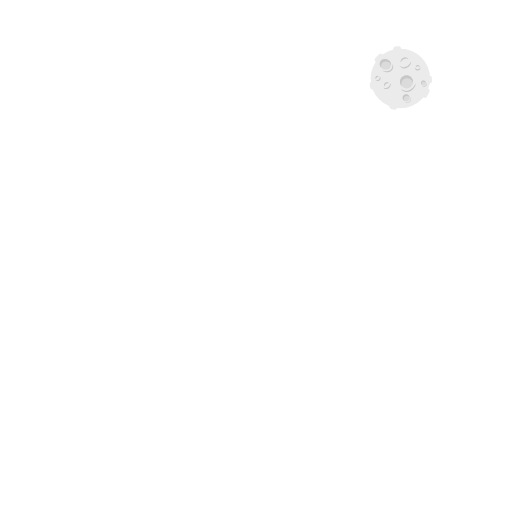
t = 0.00 s
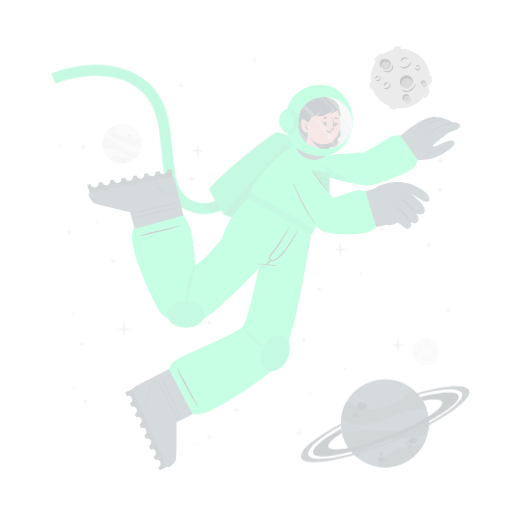
t = 0.25 s
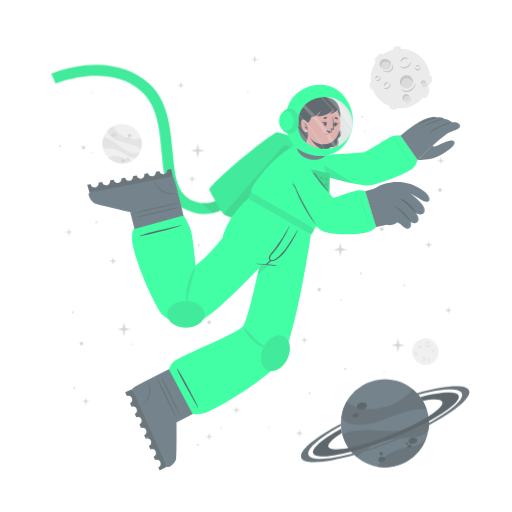
t = 0.50 s
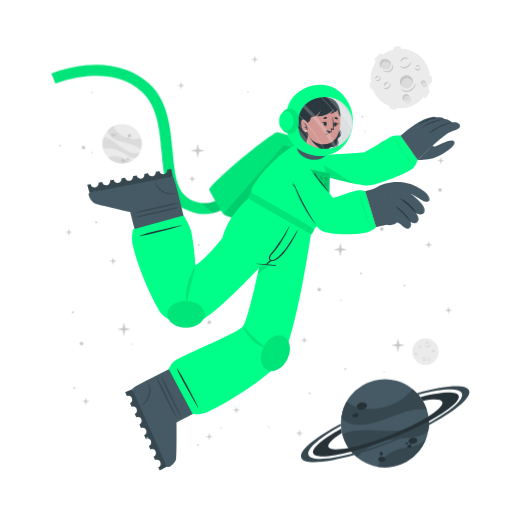
t = 0.75 s
t = 1.00 s: frame unchanged from t = 0.75 s, image omitted

The animated SVG that drew these frames (rendered in a browser with its animation timeline set to each time). Animation: 1 CSS @keyframes rule; one cycle of 1.00 s.

<svg class="animated" id="freepik_stories-astronaut" xmlns="http://www.w3.org/2000/svg" viewBox="0 0 500 500" version="1.1" xmlns:xlink="http://www.w3.org/1999/xlink" xmlns:svgjs="http://svgjs.com/svgjs"><style>svg#freepik_stories-astronaut:not(.animated) .animable {opacity: 0;}svg#freepik_stories-astronaut.animated #freepik--background-complete--inject-16 {animation: 1s 1 forwards cubic-bezier(.36,-0.01,.5,1.38) fadeIn;animation-delay: 0s;}svg#freepik_stories-astronaut.animated #freepik--Planet--inject-16 {animation: 1s 1 forwards cubic-bezier(.36,-0.01,.5,1.38) fadeIn;animation-delay: 0s;}svg#freepik_stories-astronaut.animated #freepik--Character--inject-16 {animation: 1s 1 forwards cubic-bezier(.36,-0.01,.5,1.38) fadeIn;animation-delay: 0s;}svg#freepik_stories-astronaut.animated #freepik--Stars--inject-16 {animation: 1s 1 forwards cubic-bezier(.36,-0.01,.5,1.38) fadeIn;animation-delay: 0s;}            @keyframes fadeIn {                0% {                    opacity: 0;                }                100% {                    opacity: 1;                }            }        </style><g id="freepik--background-complete--inject-16" class="animable animator-active" style="transform-origin: 261.359px 235.839px;"><g id="elbp58hk4onr8"><circle cx="119.24" cy="140.32" r="19.23" style="fill: rgb(235, 235, 235); transform-origin: 119.24px 140.32px; transform: rotate(-21.46deg);" class="animable"></circle></g><path d="M137.64,145.92a22.4,22.4,0,0,0-6-3.75c-3.81-1.68-14.18-3.51-19-5.94-6.75-3.4-7.59-7.07-7.55-9a19.38,19.38,0,0,1,5.93-4.35c.48,2,2.29,8,13.5,12,5.79,2,11.33.68,13.21.22A19.13,19.13,0,0,1,137.64,145.92Z" style="fill: rgb(219, 219, 219); transform-origin: 121.778px 134.4px;" id="eljyzbxqzqrir" class="animable"></path><path d="M129.79,156.41A19.27,19.27,0,0,1,105.68,154a15.8,15.8,0,0,1,3.45-1.36c5.17-1.26,10.86,1.21,12.94,2.38A11.36,11.36,0,0,0,129.79,156.41Z" style="fill: rgb(219, 219, 219); transform-origin: 117.735px 155.928px;" id="elcd4udh2k10u" class="animable"></path><path d="M136.5,148.8l-.24.47-.22.42c-.18.32-.36.62-.55.92s-.35.54-.53.8l-.21.29-.24.32-.24.32-.31.36-.3.36-.27.3c-.2.22-.41.43-.62.64h0c-1.2.37-2.8.21-5.15-.72-3.49-1.37-7.26-4.67-14-7.09a24,24,0,0,0-12.93-.83h0a19.17,19.17,0,0,1,.5-11.63c1.23,0,5.18.52,13.61,7.48a49.9,49.9,0,0,0,8.49,5.81c7.2,3.77,11.36,2.65,13.1,1.78h.13Z" style="fill: rgb(219, 219, 219); transform-origin: 118.269px 143.957px;" id="elvhxfwfj7mcm" class="animable"></path><path d="M118.22,156c.34-.78,1.54-1,2.68-.52s1.79,1.54,1.44,2.32-1.54,1-2.68.52S117.88,156.83,118.22,156Z" style="fill: rgb(199, 199, 199); transform-origin: 120.282px 156.9px;" id="el3bt3uoltegy" class="animable"></path><path d="M123.66,154.67c.2-.44.91-.55,1.59-.26s1.08.9.89,1.34-.9.56-1.59.26S123.47,155.11,123.66,154.67Z" style="fill: rgb(199, 199, 199); transform-origin: 124.9px 155.212px;" id="ellzpij1i1oh" class="animable"></path><path d="M108.75,131.05c.29-.67,1.33-.86,2.33-.42s1.57,1.33,1.28,2-1.34.86-2.34.42S108.45,131.72,108.75,131.05Z" style="fill: rgb(199, 199, 199); transform-origin: 110.553px 131.84px;" id="el6i9lypc21ek" class="animable"></path><path d="M112.29,130.39a.84.84,0,0,1,1.13-.28.85.85,0,0,1,.57,1,1,1,0,0,1-1.7-.74Z" style="fill: rgb(199, 199, 199); transform-origin: 113.151px 130.697px;" id="elvom34rj2cv" class="animable"></path><path d="M112.86,132.17a.53.53,0,0,1,.71-.15c.3.13.47.41.37.62s-.41.28-.71.15S112.77,132.39,112.86,132.17Z" style="fill: rgb(199, 199, 199); transform-origin: 113.402px 132.399px;" id="ellndkpef86t9" class="animable"></path><path d="M124.86,132.22a1.64,1.64,0,1,1,1,1.71A1.42,1.42,0,0,1,124.86,132.22Z" style="fill: rgb(199, 199, 199); transform-origin: 126.473px 132.415px;" id="el0b32we6vfz" class="animable"></path><path d="M124.4,134.84a.76.76,0,1,1,.42.92A.73.73,0,0,1,124.4,134.84Z" style="fill: rgb(199, 199, 199); transform-origin: 125.123px 135.064px;" id="ele0wetkcmj4t" class="animable"></path><circle cx="415.48" cy="343.36" r="12.93" style="fill: rgb(235, 235, 235); transform-origin: 415.48px 343.36px;" id="el0m6kwkoilk3k" class="animable"></circle><path d="M420.19,335.69a2.92,2.92,0,0,1-.48,1.75,3.45,3.45,0,0,1-1.41,1.24,2.56,2.56,0,0,1-1.9.17,2.7,2.7,0,0,1-1.44-1.12,3.71,3.71,0,0,0,1.55.69,2.33,2.33,0,0,0,.79,0,2.68,2.68,0,0,0,.76-.24l.36-.2c.11-.08.23-.15.33-.23a3.24,3.24,0,0,0,.6-.57A4.54,4.54,0,0,0,420.19,335.69Z" style="fill: rgb(199, 199, 199); transform-origin: 417.577px 337.324px;" id="eljb8yg8vmnw" class="animable"></path><path d="M415.54,336.43a1.84,1.84,0,0,1,.27-1.24,2.23,2.23,0,0,1,1-.88,1.76,1.76,0,0,1,1.35-.1,1.7,1.7,0,0,1,1,.83,2.8,2.8,0,0,0-1.08-.4,1.69,1.69,0,0,0-1,.18A3.06,3.06,0,0,0,415.54,336.43Z" style="fill: rgb(199, 199, 199); transform-origin: 417.341px 335.275px;" id="eltok7mbpjq7i" class="animable"></path><path d="M415.48,349.44a1.79,1.79,0,0,1,0,1.23,2.13,2.13,0,0,1-.75,1.05,1.71,1.71,0,0,1-2.35-.25,3.35,3.35,0,0,0,1.1.15,1.62,1.62,0,0,0,.91-.35,2.67,2.67,0,0,0,.69-.77A3.41,3.41,0,0,0,415.48,349.44Z" style="fill: rgb(199, 199, 199); transform-origin: 413.984px 350.758px;" id="el67m2cqmrh0w" class="animable"></path><path d="M412.8,350.91a1.14,1.14,0,0,1-.09-.87,1.49,1.49,0,0,1,.52-.76,1.2,1.2,0,0,1,.93-.23,1.1,1.1,0,0,1,.73.48,2.46,2.46,0,0,0-.75,0,1.18,1.18,0,0,0-.56.24A2.18,2.18,0,0,0,412.8,350.91Z" style="fill: rgb(199, 199, 199); transform-origin: 413.776px 349.972px;" id="el380zs7g7yy6" class="animable"></path><path d="M410.82,337.8a1.15,1.15,0,0,1,.37.83,1.3,1.3,0,0,1-.37.92,1.15,1.15,0,0,1-.95.32,1.35,1.35,0,0,1-.81-.39,3.94,3.94,0,0,0,.8-.05,1.06,1.06,0,0,0,.56-.28,1.37,1.37,0,0,0,.33-.56A2.45,2.45,0,0,0,410.82,337.8Z" style="fill: rgb(199, 199, 199); transform-origin: 410.125px 338.84px;" id="elcryneyaiadv" class="animable"></path><path d="M409.22,339.06a.74.74,0,0,1-.33-.57.91.91,0,0,1,.26-.68.82.82,0,0,1,.71-.23.81.81,0,0,1,.55.34,4.08,4.08,0,0,0-.54.1.76.76,0,0,0-.32.19,1.13,1.13,0,0,0-.22.32A2.13,2.13,0,0,0,409.22,339.06Z" style="fill: rgb(199, 199, 199); transform-origin: 409.65px 338.315px;" id="elb09vnb5lhj" class="animable"></path><path d="M419.81,351.44a1.14,1.14,0,0,1-.72.56,1.26,1.26,0,0,1-1-.14,1.14,1.14,0,0,1-.54-.83,1.36,1.36,0,0,1,.18-.89,3.66,3.66,0,0,0,.25.77,1,1,0,0,0,.4.47,1.32,1.32,0,0,0,.63.18A2.6,2.6,0,0,0,419.81,351.44Z" style="fill: rgb(199, 199, 199); transform-origin: 418.673px 351.093px;" id="elwtacpwz91hr" class="animable"></path><path d="M418.2,350.19a.75.75,0,0,1,.47-.45.87.87,0,0,1,.72.08.82.82,0,0,1,.4.63.9.9,0,0,1-.19.62,4.78,4.78,0,0,0-.24-.5.63.63,0,0,0-.25-.26.91.91,0,0,0-.37-.13A1.65,1.65,0,0,0,418.2,350.19Z" style="fill: rgb(199, 199, 199); transform-origin: 418.996px 350.383px;" id="elqk46lqowpx" class="animable"></path><path d="M424.24,342.34a1.16,1.16,0,0,1-.28.86,1.27,1.27,0,0,1-.88.44,1.13,1.13,0,0,1-.92-.39,1.29,1.29,0,0,1-.35-.83,3.82,3.82,0,0,0,.63.5,1.09,1.09,0,0,0,.6.16,1.31,1.31,0,0,0,.62-.21A2.35,2.35,0,0,0,424.24,342.34Z" style="fill: rgb(199, 199, 199); transform-origin: 423.027px 342.991px;" id="el769tekfa5k4" class="animable"></path><path d="M422.2,342.21a.75.75,0,0,1,.14-.64.93.93,0,0,1,.65-.34.8.8,0,0,1,.68.3.88.88,0,0,1,.19.62,3.83,3.83,0,0,0-.48-.28.74.74,0,0,0-.36-.08,1.13,1.13,0,0,0-.38.1A2.38,2.38,0,0,0,422.2,342.21Z" style="fill: rgb(199, 199, 199); transform-origin: 423.021px 341.719px;" id="eldu1wsy2io7" class="animable"></path><path d="M407.1,345.26a1.13,1.13,0,0,1-.27.87,1.27,1.27,0,0,1-.88.44,1.16,1.16,0,0,1-.93-.39,1.4,1.4,0,0,1-.35-.83,4.33,4.33,0,0,0,.64.5,1.07,1.07,0,0,0,.6.16,1.35,1.35,0,0,0,.62-.21A2,2,0,0,0,407.1,345.26Z" style="fill: rgb(199, 199, 199); transform-origin: 405.889px 345.916px;" id="eleq6jts3z7x9" class="animable"></path><path d="M405.07,345.14a.75.75,0,0,1,.14-.64.89.89,0,0,1,.64-.34.79.79,0,0,1,.68.3.85.85,0,0,1,.2.62,3.83,3.83,0,0,0-.48-.28.66.66,0,0,0-.36-.08,1.13,1.13,0,0,0-.38.1A2.38,2.38,0,0,0,405.07,345.14Z" style="fill: rgb(199, 199, 199); transform-origin: 405.891px 344.649px;" id="el1xz8hu4epzu" class="animable"></path></g><g id="freepik--Moon--inject-16" class="animable" style="transform-origin: 391.45px 76.1246px;"><path d="M370.11,60.15l3.44-3.43a2.52,2.52,0,0,0,0-3.56h0a2.5,2.5,0,0,0-3.56,0l-3.44,3.43a2.52,2.52,0,0,0,0,3.56h0A2.52,2.52,0,0,0,370.11,60.15Z" style="fill: rgb(235, 235, 235); transform-origin: 370.05px 56.6508px;" id="el8s1amobk5vr" class="animable"></path><path d="M417,94.19l2.18-4.34a2.5,2.5,0,0,0-1.12-3.38h0a2.51,2.51,0,0,0-3.38,1.12l-2.18,4.34a2.53,2.53,0,0,0,1.12,3.38h0A2.52,2.52,0,0,0,417,94.19Z" style="fill: rgb(235, 235, 235); transform-origin: 415.845px 90.8883px;" id="elpimrannxzs" class="animable"></path><path d="M387,50.45l2.58-.36a2.52,2.52,0,0,0,2.14-2.85h0a2.52,2.52,0,0,0-2.85-2.14l-2.58.37a2.52,2.52,0,0,0-2.14,2.85h0A2.51,2.51,0,0,0,387,50.45Z" style="fill: rgb(235, 235, 235); transform-origin: 387.935px 47.7758px;" id="el0xdv3z8g3cd" class="animable"></path><path d="M366.46,84.53l-.37-2.59a2.52,2.52,0,0,0-2.85-2.13h0a2.52,2.52,0,0,0-2.14,2.85l.37,2.58a2.53,2.53,0,0,0,2.85,2.14h0A2.52,2.52,0,0,0,366.46,84.53Z" style="fill: rgb(235, 235, 235); transform-origin: 363.78px 83.5943px;" id="elpf73di58non" class="animable"></path><g id="elqnou7v3wnu"><rect x="415.49" y="75.26" width="7.64" height="5.03" rx="2.16" style="fill: rgb(235, 235, 235); transform-origin: 419.31px 77.775px; transform: rotate(90deg);" class="animable"></rect></g><path d="M382.28,106.41l2.52.68a2.52,2.52,0,0,0,3.08-1.78h0a2.52,2.52,0,0,0-1.78-3.09l-2.52-.67a2.51,2.51,0,0,0-3.08,1.78h0A2.51,2.51,0,0,0,382.28,106.41Z" style="fill: rgb(235, 235, 235); transform-origin: 384.19px 104.319px;" id="el5bgxwv00g2" class="animable"></path><circle cx="391" cy="76.69" r="29.05" style="fill: rgb(235, 235, 235); transform-origin: 391px 76.69px;" id="elapl8e606djv" class="animable"></circle><path d="M401.57,59.46a6.51,6.51,0,0,1-1.08,3.94,7.8,7.8,0,0,1-3.15,2.79,5.76,5.76,0,0,1-4.27.36,6,6,0,0,1-3.25-2.49,8.71,8.71,0,0,0,3.49,1.53,5.07,5.07,0,0,0,1.78,0,5.38,5.38,0,0,0,1.69-.54,9.1,9.1,0,0,0,.81-.44c.26-.17.52-.33.76-.52a8.54,8.54,0,0,0,1.35-1.27A9.92,9.92,0,0,0,401.57,59.46Z" style="fill: rgb(199, 199, 199); transform-origin: 395.699px 63.1311px;" id="elrhld1ss308" class="animable"></path><path d="M391.13,61.13a4.13,4.13,0,0,1,.6-2.78,5.18,5.18,0,0,1,2.19-2,3.9,3.9,0,0,1,3-.22A3.84,3.84,0,0,1,399.12,58a6.52,6.52,0,0,0-2.41-.89,3.94,3.94,0,0,0-2.24.4A6.81,6.81,0,0,0,391.13,61.13Z" style="fill: rgb(199, 199, 199); transform-origin: 395.105px 58.5293px;" id="elyp5em34gmaq" class="animable"></path><path d="M381.29,81.08a3.94,3.94,0,0,1,.07,2.77,4.82,4.82,0,0,1-1.68,2.35,3.78,3.78,0,0,1-2.86.77,3.84,3.84,0,0,1-2.43-1.34,7,7,0,0,0,2.48.35,3.69,3.69,0,0,0,2-.79,6,6,0,0,0,1.55-1.73A7.44,7.44,0,0,0,381.29,81.08Z" style="fill: rgb(199, 199, 199); transform-origin: 377.984px 84.0434px;" id="el2q6bc3fcltd" class="animable"></path><path d="M375.27,84.38a2.57,2.57,0,0,1-.19-1.95,3.19,3.19,0,0,1,1.16-1.7,2.65,2.65,0,0,1,2.08-.52A2.44,2.44,0,0,1,380,81.28a5.58,5.58,0,0,0-1.7-.08,2.69,2.69,0,0,0-1.26.54A4.94,4.94,0,0,0,375.27,84.38Z" style="fill: rgb(199, 199, 199); transform-origin: 377.485px 82.2756px;" id="el2kgjjl7uljq" class="animable"></path><path d="M370.87,74.62a2.57,2.57,0,0,1,.83,1.86,2.85,2.85,0,0,1-.82,2,2.52,2.52,0,0,1-2.13.73,3.06,3.06,0,0,1-1.83-.87,10,10,0,0,0,1.81-.12,2.33,2.33,0,0,0,1.25-.63,2.88,2.88,0,0,0,.73-1.26A5.13,5.13,0,0,0,370.87,74.62Z" style="fill: rgb(199, 199, 199); transform-origin: 369.31px 76.9261px;" id="elr421oj8ru1" class="animable"></path><path d="M367.27,77.44a1.68,1.68,0,0,1-.72-1.29,2,2,0,0,1,.58-1.52,1.77,1.77,0,0,1,1.58-.51,1.88,1.88,0,0,1,1.25.75,10.76,10.76,0,0,0-1.23.24,1.6,1.6,0,0,0-.7.41,2.28,2.28,0,0,0-.49.73A4.57,4.57,0,0,0,367.27,77.44Z" style="fill: rgb(199, 199, 199); transform-origin: 368.253px 75.7663px;" id="elz5hfttpzynp" class="animable"></path><path d="M410.67,66a2.6,2.6,0,0,1-.62,1.94,2.84,2.84,0,0,1-2,1,2.57,2.57,0,0,1-2.07-.87,3,3,0,0,1-.78-1.87,9,9,0,0,0,1.43,1.11,2.23,2.23,0,0,0,1.34.36,3,3,0,0,0,1.39-.45A5.56,5.56,0,0,0,410.67,66Z" style="fill: rgb(199, 199, 199); transform-origin: 407.941px 67.4719px;" id="el1qvrrbhz1yh" class="animable"></path><path d="M406.11,65.73a1.66,1.66,0,0,1,.31-1.44,2,2,0,0,1,1.44-.76,1.82,1.82,0,0,1,1.53.68,1.88,1.88,0,0,1,.43,1.39,9.72,9.72,0,0,0-1.08-.63,1.49,1.49,0,0,0-.8-.17,2.38,2.38,0,0,0-.85.22A4.64,4.64,0,0,0,406.11,65.73Z" style="fill: rgb(199, 199, 199); transform-origin: 407.944px 64.6284px;" id="el4bfcrwh2ym1" class="animable"></path><g id="elysy8nj4ncb"><ellipse cx="397.01" cy="79.87" rx="6.44" ry="6.4" style="fill: rgb(219, 219, 219); transform-origin: 397.01px 79.87px; transform: rotate(-65.97deg);" class="animable"></ellipse></g><path d="M400,76.84a5.81,5.81,0,0,1,3.31,4.1,6.41,6.41,0,1,0-11.2,3.11,5.78,5.78,0,0,1,.2-4.24A5.84,5.84,0,0,1,400,76.84Z" style="fill: rgb(199, 199, 199); transform-origin: 396.987px 78.7649px;" id="elzpmj1uu708" class="animable"></path><path d="M405.88,81a8.26,8.26,0,0,1-1.41,4.8,9.87,9.87,0,0,1-3.87,3.38,7.16,7.16,0,0,1-5.18.47,7.62,7.62,0,0,1-4-3,10.25,10.25,0,0,0,4.28,2,10.54,10.54,0,0,0,1.13.11,5.87,5.87,0,0,0,1.11-.09A7.1,7.1,0,0,0,400,88c.34-.17.69-.36,1-.55s.65-.42.94-.67a10.52,10.52,0,0,0,1.67-1.6A11.59,11.59,0,0,0,405.88,81Z" style="fill: rgb(199, 199, 199); transform-origin: 398.651px 85.4656px;" id="elkl5tp2y3m2" class="animable"></path><path d="M412.91,83.39a2.4,2.4,0,1,0-1.78-2.87A2.39,2.39,0,0,0,412.91,83.39Z" style="fill: rgb(219, 219, 219); transform-origin: 413.468px 81.0561px;" id="elq2gaqb468" class="animable"></path><path d="M414.34,79.73A2.18,2.18,0,0,1,415.85,81,2.43,2.43,0,0,0,414,78.71a2.4,2.4,0,0,0-2.87,1.81,2.37,2.37,0,0,0,.84,2.41,2.12,2.12,0,0,1-.23-1.57A2.17,2.17,0,0,1,414.34,79.73Z" style="fill: rgb(199, 199, 199); transform-origin: 413.458px 80.7904px;" id="elam7okfcgudl" class="animable"></path><path d="M416.78,80.82a2.9,2.9,0,0,1-.12,1.88,3.54,3.54,0,0,1-1.18,1.55,2.64,2.64,0,0,1-1.91.54,2.74,2.74,0,0,1-1.69-.86,4.09,4.09,0,0,0,1.71.37,2.65,2.65,0,0,0,1.51-.55A4.36,4.36,0,0,0,416.78,80.82Z" style="fill: rgb(199, 199, 199); transform-origin: 414.381px 82.813px;" id="elt0gtkos5d1g" class="animable"></path><path d="M396.44,98.94a3.41,3.41,0,1,0-3.21-3.59A3.41,3.41,0,0,0,396.44,98.94Z" style="fill: rgb(219, 219, 219); transform-origin: 396.635px 95.5356px;" id="elpzqp1qqlu1j" class="animable"></path><path d="M397.54,93.46a3.07,3.07,0,0,1,2.41,1.4A3.4,3.4,0,1,0,395,98.53a3.1,3.1,0,0,1,2.54-5.07Z" style="fill: rgb(199, 199, 199); transform-origin: 396.584px 95.335px;" id="elyp0bt8nrlf" class="animable"></path><path d="M401.22,94.38a4.48,4.48,0,0,1,.19,2.64,5.13,5.13,0,0,1-1.27,2.4,3.72,3.72,0,0,1-2.46,1.21,4.06,4.06,0,0,1-2.56-.69,5.23,5.23,0,0,0,2.5.2A3.76,3.76,0,0,0,399.68,99a5.84,5.84,0,0,0,1.26-2.1A6.18,6.18,0,0,0,401.22,94.38Z" style="fill: rgb(199, 199, 199); transform-origin: 398.323px 97.5099px;" id="el0qns6kjcwe8" class="animable"></path><path d="M381.24,66c-1.53,2.35-4.93,2.85-7.58,1.11s-3.57-5.05-2-7.4,4.93-2.84,7.59-1.11S382.78,63.69,381.24,66Z" style="fill: rgb(219, 219, 219); transform-origin: 376.446px 62.8572px;" id="elfrtx9ooncxd" class="animable"></path><path d="M372.8,62a4.43,4.43,0,0,0-.25,4.28,5.25,5.25,0,0,1-.92-6.49c1.53-2.35,4.93-2.85,7.59-1.11A5.83,5.83,0,0,1,382,63.9a5.53,5.53,0,0,0-2.29-3C377.28,59.37,374.19,59.82,372.8,62Z" style="fill: rgb(199, 199, 199); transform-origin: 376.453px 61.9611px;" id="el77xdsq7f9z3" class="animable"></path><path d="M383.12,62.16a5.49,5.49,0,0,1,.75,4.14,5.12,5.12,0,0,1-.95,2,6.39,6.39,0,0,1-1.66,1.53,6.23,6.23,0,0,1-2.15.73,7.29,7.29,0,0,1-2.19-.06,9.09,9.09,0,0,1-3.84-1.67,17.88,17.88,0,0,0,3.95.68,6.51,6.51,0,0,0,3.58-.77A5.47,5.47,0,0,0,382,67.59a5,5,0,0,0,.94-1.57A7.25,7.25,0,0,0,383.12,62.16Z" style="fill: rgb(199, 199, 199); transform-origin: 378.538px 66.3877px;" id="eldja6wie49nd" class="animable"></path></g><g id="freepik--Planet--inject-16" class="animable" style="transform-origin: 376.139px 413.34px;"><g id="elajx2ctzof3"><circle cx="375.87" cy="413.34" r="43.02" style="fill: rgb(69, 90, 100); transform-origin: 375.87px 413.34px; transform: rotate(-74.9951deg);" class="animable"></circle></g><path d="M416.74,399.89a50.6,50.6,0,0,0-15.8.88c-9.14,1.83-30.47,11.81-42.37,13.55-16.73,2.46-23-3.17-25.36-6.69a43,43,0,0,1,5.28-15.58c3.38,2.95,14.49,11.72,40.09,4.53,13.2-3.72,21.59-13.34,24.44-16.6A42.76,42.76,0,0,1,416.74,399.89Z" style="fill: rgb(55, 71, 79); transform-origin: 374.975px 397.452px;" id="el92zn1z34q44" class="animable"></path><path d="M415.87,429.18a43.05,43.05,0,0,1-47.24,26.58,34.45,34.45,0,0,1,4.55-6.94c7.84-9,21.44-11.76,26.75-12.3A25.27,25.27,0,0,0,415.87,429.18Z" style="fill: rgb(55, 71, 79); transform-origin: 392.25px 442.775px;" id="elpyeb6b50y0o" class="animable"></path><path d="M418.36,406.64c.07.39.12.77.17,1.16s.09.71.13,1.06c.08.8.15,1.6.18,2.39s.06,1.44.06,2.14c0,.27,0,.53,0,.8s0,.6,0,.89,0,.6,0,.9-.05.7-.08,1.06-.06.7-.1,1-.08.6-.11.9c-.09.66-.19,1.3-.31,1.95h0c-1.72,2.21-4.86,4-10.34,5.31-8.16,2-19.29.8-34.76,5.06a53.84,53.84,0,0,0-24.73,15.11h0a42.85,42.85,0,0,1-14.05-21.9c2.19-1.67,10.15-5.73,34.51-3.84a112.29,112.29,0,0,0,23-.3c18-2.36,24.21-9.77,26.27-13.61h0A1.82,1.82,0,0,1,418.36,406.64Z" style="fill: rgb(55, 71, 79); transform-origin: 376.66px 426.505px;" id="eleqqk3vemah6" class="animable"></path><path d="M358.4,395.52c.37,1.88-1.55,3.83-4.28,4.35s-5.23-.56-5.6-2.44,1.56-3.82,4.28-4.35S358,393.65,358.4,395.52Z" style="fill: rgb(38, 50, 56); transform-origin: 353.46px 396.474px;" id="elubh5g4wiq9o" class="animable"></path><path d="M350.11,404.94c.2,1.06-1,2.17-2.6,2.49s-3.13-.28-3.33-1.34.95-2.17,2.59-2.49S349.9,403.89,350.11,404.94Z" style="fill: rgb(38, 50, 56); transform-origin: 347.145px 405.515px;" id="elrfiysjzcxxg" class="animable"></path><path d="M407.54,429.57c.31,1.6-1.38,3.27-3.76,3.74s-4.58-.47-4.89-2.07,1.37-3.28,3.76-3.74S407.23,428,407.54,429.57Z" style="fill: rgb(38, 50, 56); transform-origin: 403.215px 430.408px;" id="elos43cu57qy" class="animable"></path><path d="M401.85,435.28c.17.85-.61,1.72-1.74,1.94a1.87,1.87,0,0,1-2.33-1.15c-.17-.85.61-1.72,1.74-1.94A1.87,1.87,0,0,1,401.85,435.28Z" style="fill: rgb(38, 50, 56); transform-origin: 399.815px 435.675px;" id="eljgok79mt95i" class="animable"></path><path d="M398.54,432.72c.1.51-.4,1-1.12,1.18s-1.38-.17-1.48-.68.4-1,1.12-1.18S398.44,432.21,398.54,432.72Z" style="fill: rgb(38, 50, 56); transform-origin: 397.24px 432.97px;" id="elokplx9882s" class="animable"></path><path d="M376.35,447.84c.28,1.44-1,2.9-3,3.27s-3.68-.5-4-1.93,1-2.89,2.95-3.26S376.08,446.41,376.35,447.84Z" style="fill: rgb(38, 50, 56); transform-origin: 372.845px 448.515px;" id="elns0nz6kd9u" class="animable"></path><path d="M373.89,442.43a1.71,1.71,0,1,1-1.95-1.16A1.6,1.6,0,0,1,373.89,442.43Z" style="fill: rgb(38, 50, 56); transform-origin: 372.261px 442.94px;" id="elxt7wu6ax1o" class="animable"></path><path d="M418.84,411.25a346.49,346.49,0,0,1-36.64,16.83,342.87,342.87,0,0,1-39.21,13c-20.61,5.36-35.3,6.29-37.19,1.5s9.19-14.09,27.36-24.08c.12,1,.28,2,.47,3l.24,1.14c-9.22,5.86-14.34,10.93-13.19,13.85s8.58,3.14,19.59,1c10.78-2.08,25-6.36,40.23-12.37s28.57-12.64,37.86-18.51c9.46-5.95,14.73-11.13,13.56-14.09s-8.33-3.11-19-1.11a39.26,39.26,0,0,0-2.42-3.66c20.51-5.31,35.53-6.12,37.42-1.34S438.08,400.88,418.84,411.25Z" style="fill: rgb(38, 50, 56); transform-origin: 376.855px 414.472px;" id="el8z61nwjqp2c" class="animable"></path><path d="M418.86,415.07a383.2,383.2,0,0,1-35.81,16.44h0A380.06,380.06,0,0,1,346,444.31c-28.14,8-49.06,9.59-51.78,2.82s13.19-19.8,38.63-33.31c0,.66,0,1.33.08,2-21.11,11.64-34,22.68-31.68,28.49s19.63,4.87,43.31-1.47A359.42,359.42,0,0,0,418.89,413c21.4-11.74,34.49-22.91,32.14-28.76s-19.17-4.89-42.38,1.23c-.43-.51-.88-1-1.34-1.5,27.63-7.77,48.08-9.23,50.76-2.54S444.64,401.45,418.86,415.07Z" style="fill: rgb(55, 71, 79); transform-origin: 376.139px 414.278px;" id="elsbot43kwhsa" class="animable"></path></g><g id="freepik--Character--inject-16" class="animable" style="transform-origin: 249.682px 261.365px;"><path d="M194.2,208.66a44.5,44.5,0,0,1-12.75-4c-19.36-9.4-21.44-32.18-23.64-56.3-2-22.22-4.13-45.19-19.67-59.06-32.35-28.84-83.35-7.81-83.86-7.59l-4.19-9.88a124.34,124.34,0,0,1,33.06-8c25-2.52,46.52,3.5,62.12,17.42,18.71,16.68,21.11,42.93,23.22,66.09,2,21.93,3.73,40.87,17.64,47.62,29.16,14.15,48.44-21.19,49.24-22.7l9.48,5a77.22,77.22,0,0,1-16.57,20.32C217.57,206.71,206,210.43,194.2,208.66Z" style="fill: rgb(0, 255, 136); transform-origin: 147.47px 136.179px;" id="el399usr0ntkk" class="animable"></path><g id="el1s777h9jek9"><path d="M194.2,208.66a44.5,44.5,0,0,1-12.75-4c-19.36-9.4-21.44-32.18-23.64-56.3-2-22.22-4.13-45.19-19.67-59.06-32.35-28.84-83.35-7.81-83.86-7.59l-4.19-9.88a124.34,124.34,0,0,1,33.06-8c25-2.52,46.52,3.5,62.12,17.42,18.71,16.68,21.11,42.93,23.22,66.09,2,21.93,3.73,40.87,17.64,47.62,29.16,14.15,48.44-21.19,49.24-22.7l9.48,5a77.22,77.22,0,0,1-16.57,20.32C217.57,206.71,206,210.43,194.2,208.66Z" style="opacity: 0.1; transform-origin: 147.47px 136.179px;" class="animable"></path></g><g id="elz9kyk69xtr"><path d="M244.85,177.29a77.09,77.09,0,0,1-16.57,20.31c-6.44,5.48-13.2,9-20.13,10.56L196.08,198c23.52,3.15,38.58-24.45,39.3-25.77Z" style="opacity: 0.1; transform-origin: 220.465px 190.195px;" class="animable"></path></g><path d="M278.67,229.5c-.95.56-57.57-18.31-60-20.06a1.59,1.59,0,0,1-.31-.29c-2.77-2.73-13.24-22-14-23.51-1.84-3.85,55.21-51.93,65.82-56.39,2.66-1.12,37.51,11.34,42.73,16.4,2.24,2.17,6.45,10.95,6.22,12.15h0C318.76,159.52,279.63,228.94,278.67,229.5Z" style="fill: rgb(0, 255, 136); transform-origin: 261.728px 179.346px;" id="el7hvug7stge5" class="animable"></path><g id="elygfdtad82oc"><path d="M278.67,229.5c-.95.56-57.57-18.31-60-20.06a1.59,1.59,0,0,1-.31-.29c-2.77-2.73-13.24-22-14-23.51-1.84-3.85,55.21-51.93,65.82-56.39,2.66-1.12,37.51,11.34,42.73,16.4,2.24,2.17,6.45,10.95,6.22,12.15h0C318.76,159.52,279.63,228.94,278.67,229.5Z" style="opacity: 0.1; transform-origin: 261.728px 179.346px;" class="animable"></path></g><g id="el7ei9cov3ck3"><path d="M278.67,229.5c-.95.56-57.57-18.31-60-20.06a1.59,1.59,0,0,1-.31-.29c10.24-11.85,58.36-67.42,59.22-67.56s33.84,12.65,41.56,16.22C318.76,159.52,279.63,228.94,278.67,229.5Z" style="opacity: 0.1; transform-origin: 268.75px 185.551px;" class="animable"></path></g><path d="M196.48,344.63l-45.12,22.73c-8.64,4.29-16.14,8.22-19.83,10.61a.09.09,0,0,0-.06,0c-1.4.9-2.24,1.57-2.36,2l0,.08c-.46,3.44,31.87,73.53,33.82,75.59s8-3.33,8.91-7.05.53-36.1.53-36.1l44.85-23.13Z" style="fill: rgb(69, 90, 100); transform-origin: 173.163px 400.363px;" id="elxlfkaqvh25g" class="animable"></path><path d="M122.25,383l1.61,3.65a3.8,3.8,0,0,1,1.31-.23,3.9,3.9,0,0,1,1.83,7.34l1.45,3.32a3.82,3.82,0,0,1,1.36-.25,3.89,3.89,0,0,1,1.78,7.35l1.46,3.33a3.55,3.55,0,0,1,1.39-.27,3.89,3.89,0,0,1,3.89,3.89,3.85,3.85,0,0,1-2.15,3.48l1.46,3.31a4.06,4.06,0,0,1,1.45-.27,3.89,3.89,0,0,1,1.69,7.4l1.46,3.31a3.84,3.84,0,0,1,1.48-.3,3.89,3.89,0,0,1,1.65,7.42l1.46,3.31a3.58,3.58,0,0,1,1.52-.32,3.9,3.9,0,0,1,1.62,7.44l1.46,3.32a3.64,3.64,0,0,1,1.57-.35,3.9,3.9,0,0,1,1.57,7.46l1.37,3.12,7-3.79L129.11,380Z" style="fill: rgb(55, 71, 79); transform-origin: 142.595px 419.73px;" id="elxt1otp6jg4" class="animable"></path><path d="M144.47,373.18a16.37,16.37,0,0,1,1.62,13.09c-1.18,3.56-3.52,7.36-7.28,9.3-.11.06-.22-.14-.12-.21,6.4-4.92,9-14.69,5.56-22.06A.13.13,0,0,1,144.47,373.18Z" style="fill: rgb(55, 71, 79); transform-origin: 142.716px 384.361px;" id="elpv4cs0pm98" class="animable"></path><path d="M153.72,369.74c2.88,4.77,5.37,9.78,7.8,14.79s4.78,9.94,7.13,14.93c1.34,2.86,2.68,5.73,3.86,8.66a.16.16,0,0,1-.29.14c-2.81-4.81-5.27-9.84-7.79-14.8s-5-9.85-7.34-14.83c-1.37-2.86-2.65-5.74-3.8-8.69A.24.24,0,0,1,153.72,369.74Z" style="fill: rgb(55, 71, 79); transform-origin: 162.903px 388.992px;" id="eltfz0icxitjj" class="animable"></path><path d="M157.88,368.33c2.89,4.77,5.37,9.78,7.8,14.8s4.78,9.94,7.13,14.93c1.34,2.86,2.68,5.73,3.86,8.65a.16.16,0,0,1-.29.14c-2.81-4.81-5.27-9.84-7.79-14.8s-5-9.85-7.34-14.83c-1.36-2.86-2.65-5.74-3.8-8.69A.24.24,0,0,1,157.88,368.33Z" style="fill: rgb(55, 71, 79); transform-origin: 167.063px 387.582px;" id="elssir1m9b3kl" class="animable"></path><path d="M164.81,360.58l23.33,43.76s7,1.51,15.68-2.51c19.21-8.87,51.37-29.51,67.45-45.36C287.89,340.08,304.2,225.2,304.2,225.2L265,202.58s-20.36,108.33-27.84,116.15c-6.75,7.06-45.89,22.51-64.34,32.17A16.53,16.53,0,0,0,164.81,360.58Z" style="fill: rgb(0, 255, 136); transform-origin: 234.505px 303.599px;" id="els27r1448noq" class="animable"></path><path d="M173.21,360.06c3.07,4.66,5.75,9.56,8.38,14.48s5.16,9.74,7.7,14.64c1.46,2.8,2.91,5.62,4.21,8.49a.17.17,0,0,1-.29.16c-3-4.7-5.65-9.63-8.37-14.49s-5.35-9.65-7.92-14.53c-1.47-2.8-2.87-5.63-4.13-8.53A.24.24,0,0,1,173.21,360.06Z" style="fill: rgb(38, 50, 56); transform-origin: 183.142px 378.925px;" id="elh4wf8bbmveh" class="animable"></path><g id="elo328tqoliu"><path d="M251.64,268.16l52.56-43L265,202.58S258.6,236.8,251.64,268.16Z" style="opacity: 0.1; transform-origin: 277.92px 235.37px;" class="animable"></path></g><g id="eluurkg1kt4mh"><path d="M260.8,339.2a9.27,9.27,0,0,1-4.14-.38,19.56,19.56,0,0,1-3.85-1.64,31.21,31.21,0,0,1-6.57-5c-1-1-1.88-2-2.77-3s-1.7-2.13-2.45-3.26-1.46-2.29-2.11-3.47-1.23-2.43-1.72-3.71a39.39,39.39,0,0,1,3,2.76c.94.95,1.92,1.86,2.81,2.82s1.86,1.86,2.75,2.82l1.39,1.38c.46.46.89.95,1.37,1.38,1.85,1.82,3.74,3.56,5.72,5.19A23.49,23.49,0,0,0,260.8,339.2Z" style="opacity: 0.1; transform-origin: 248.995px 329.012px;" class="animable"></path></g><g id="el6id592jvjl9"><ellipse cx="268.93" cy="344.82" rx="18.38" ry="13.04" style="fill: rgb(0, 255, 136); transform-origin: 268.93px 344.82px; transform: rotate(-64.61deg);" class="animable"></ellipse></g><g id="elhzwgyqw66nq"><ellipse cx="268.93" cy="344.82" rx="18.38" ry="13.04" style="opacity: 0.1; transform-origin: 268.93px 344.82px; transform: rotate(-64.61deg);" class="animable"></ellipse></g><path d="M187.77,245.91l-11.92-49.09c-2.23-9.39-4.35-17.59-5.84-21.72,0,0,0,0,0-.07a6.82,6.82,0,0,0-1.38-2.74s0,0-.07,0c-3.24-1.23-78.83,14.38-81.28,15.82s1.43,8.53,4.85,10.27,35,8.69,35,8.69L139.51,256Z" style="fill: rgb(69, 90, 100); transform-origin: 137.14px 214.111px;" id="el9cowkerrtuq" class="animable"></path><path d="M167.23,164.93l-3.92.74a3.75,3.75,0,0,1-.06,1.33,3.9,3.9,0,0,1-7.57.11l-3.56.67a3.79,3.79,0,0,1-.07,1.38,3.89,3.89,0,0,1-7.56.07l-3.57.66a3.79,3.79,0,0,1,0,1.42,3.9,3.9,0,0,1-4.68,2.91,3.83,3.83,0,0,1-2.89-2.88l-3.56.67a4.08,4.08,0,0,1-.07,1.47,3.89,3.89,0,0,1-7.58,0l-3.56.67a3.89,3.89,0,0,1-4.72,4.42,3.91,3.91,0,0,1-2.93-3l-3.55.68a3.69,3.69,0,0,1,0,1.55,3.9,3.9,0,0,1-7.62-.11l-3.56.67a3.65,3.65,0,0,1,0,1.61,3.89,3.89,0,0,1-7.62-.16l-3.35.63,2.11,7.63,81.36-15.77Z" style="fill: rgb(55, 71, 79); transform-origin: 126.965px 176.5px;" id="els3bgva6ipy8" class="animable"></path><path d="M171.74,188.79a16.37,16.37,0,0,1-13.12-1.39c-3.2-2-6.37-5.09-7.41-9.2,0-.11.19-.18.24-.06,3.34,7.34,12.27,12.06,20.22,10.41A.13.13,0,0,1,171.74,188.79Z" style="fill: rgb(55, 71, 79); transform-origin: 161.505px 183.822px;" id="elo0uasttcmgs" class="animable"></path><path d="M173,198.58c-5.3,1.73-10.74,3-16.18,4.24s-10.76,2.41-16.16,3.56c-3.08.66-6.18,1.32-9.3,1.81a.16.16,0,0,1-.07-.32c5.32-1.65,10.77-2.9,16.18-4.24s10.72-2.61,16.11-3.79c3.09-.68,6.18-1.28,9.32-1.72A.24.24,0,0,1,173,198.58Z" style="fill: rgb(55, 71, 79); transform-origin: 152.153px 203.157px;" id="elzuz6rt6fhi" class="animable"></path><path d="M173.43,203c-5.31,1.73-10.75,3-16.18,4.24s-10.77,2.41-16.16,3.56c-3.09.66-6.19,1.32-9.31,1.81a.16.16,0,0,1-.06-.32c5.32-1.65,10.77-2.9,16.17-4.23s10.73-2.61,16.11-3.8c3.1-.67,6.19-1.27,9.33-1.72A.24.24,0,0,1,173.43,203Z" style="fill: rgb(55, 71, 79); transform-origin: 152.581px 207.576px;" id="elmj2gcq3nke" class="animable"></path><path d="M304.26,225.23s-10.86,11.9-20.08,21.25c-6.73,6.84-12.95,12.66-14.6,12.69-1.87,0-10.38-.9-13.2-1.27,0,0-41.94,46.14-63.47,57.3-7.37,3.82-30.52-.1-37.22-11.42-10.87-18.37-21.9-46.13-25.93-63.59-1.8-7.79.05-16.21.05-16.21l49.59-13.7s5.36,8.93,7,14.54c2.42,8.47,4.59,34.41,4.59,34.41,13.41-9.58,26.47-27.28,26.47-27.28s3.86-20.56,28-40.75Z" style="fill: rgb(0, 255, 136); transform-origin: 216.616px 253.91px;" id="elbwui2f4k95" class="animable"></path><path d="M269.53,258.92a109.54,109.54,0,0,0-19-1.46.2.2,0,0,0,0,.39c6.29.67,12.63,1.5,18.94,1.83A.38.38,0,0,0,269.53,258.92Z" style="fill: rgb(38, 50, 56); transform-origin: 260.127px 258.568px;" id="el72vwqa2ja7p" class="animable"></path><path d="M290.7,225.07c.08-.19-.21-.4-.31-.21A193.26,193.26,0,0,1,280,241.31c-1.7,2.48-11.92,15.71-15.85,12.12-.66-.61-.62-1.57-.1-2.78.63-1.45,2.09-2.84,3.09-4.08,2.2-2.74,4.31-5.54,6.28-8.44A94.74,94.74,0,0,0,282.85,221a.17.17,0,0,0-.3-.15,178.74,178.74,0,0,1-14.62,22.77c-2.68,3.43-7.75,8-4.15,10.8s11.57-5.17,13.52-7.48A99.25,99.25,0,0,0,290.7,225.07Z" style="fill: rgb(38, 50, 56); transform-origin: 276.623px 237.894px;" id="elmngjc3w3qq" class="animable"></path><path d="M264.07,253.88a28.1,28.1,0,0,0-2.7,2.42,7.85,7.85,0,0,0-1.8,2.22c-.07.17.13.3.28.24a9.87,9.87,0,0,0,2.39-1.8c.87-.73,1.75-1.44,2.59-2.2A.58.58,0,0,0,264.07,253.88Z" style="fill: rgb(38, 50, 56); transform-origin: 262.293px 256.258px;" id="elhhl69up0c3d" class="animable"></path><path d="M136.76,230.07c5.18-1.79,10.51-3.14,15.84-4.44s10.54-2.54,15.83-3.76c3-.7,6.06-1.4,9.12-1.93a.17.17,0,0,1,.08.32c-5.21,1.72-10.55,3-15.84,4.44s-10.5,2.74-15.79,4c-3,.72-6.06,1.36-9.14,1.84A.24.24,0,0,1,136.76,230.07Z" style="fill: rgb(38, 50, 56); transform-origin: 157.145px 225.243px;" id="elcsqwsja9xcn" class="animable"></path><g id="elnn40lt7w1ic"><path d="M183.14,297.2a10.49,10.49,0,0,1-1.5-4.83c-.1-.84-.1-1.68-.15-2.53s0-1.68.08-2.52a52.55,52.55,0,0,1,1.68-9.85,71.11,71.11,0,0,1,3.2-9.39,59.85,59.85,0,0,1,4.5-8.85c-.51,3.3-1.32,6.48-2.11,9.64s-1.64,6.29-2.48,9.41-1.64,6.24-2.31,9.38c-.31,1.56-.64,3.14-.83,4.72A14.43,14.43,0,0,0,183.14,297.2Z" style="opacity: 0.1; transform-origin: 186.21px 278.215px;" class="animable"></path></g><ellipse cx="181.55" cy="306.94" rx="18.38" ry="13.04" style="fill: rgb(0, 255, 136); transform-origin: 181.55px 306.94px;" id="elx4saciyizvm" class="animable"></ellipse><g id="elljkcmx51qo"><ellipse cx="181.55" cy="306.94" rx="18.38" ry="13.04" style="opacity: 0.1; transform-origin: 181.55px 306.94px;" class="animable"></ellipse></g><path d="M302.93,165.7c29.4,11.7,52.93,16.43,62.23,13.72,8.14-2.38,31.36-12.37,42.66-23.2,3.41-3.26-12-25.52-16.72-23.75s-28.38,15.07-34.56,17.26c-3.51,1.24-41.77,2.67-50.47,2.82C291.55,152.81,289.88,160.51,302.93,165.7Z" style="fill: rgb(247, 169, 160); transform-origin: 351.195px 156.267px;" id="elj46qqg1ocxk" class="animable"></path><path d="M423.09,141.39c-1.07,1.64-.22,2.22,3.08,1.09s15.37-8.36,17.54-3.93-15,14.39-20.65,15.84-15.24,1.83-15.24,1.83C410.78,153.61,417.35,146.59,423.09,141.39Z" style="fill: rgb(69, 90, 100); transform-origin: 425.859px 146.674px;" id="elqp8r7cbeopn" class="animable"></path><path d="M391.1,132.47c8.6-7,18.87-16.35,31.27-18.29a6.21,6.21,0,0,1,4,.62c5.54-1,7.66,1.36,7.66,1.36,5.44.68,7.28,3.36,7.28,3.36s6.51-1.06,7.81,2.77c1.47,4.3-8,4.95-12.95,8.48-11.39,8.09-25.31,22.79-28.37,25.45Z" style="fill: rgb(69, 90, 100); transform-origin: 420.187px 135.151px;" id="elzbnb5jr9f5" class="animable"></path><path d="M418.3,130.86a90.32,90.32,0,0,1,10.37-6.52,89.67,89.67,0,0,1,12.58-4.68.11.11,0,0,0-.05-.21,47.55,47.55,0,0,0-23,11.26C418,130.84,418.12,131,418.3,130.86Z" style="fill: rgb(38, 50, 56); transform-origin: 429.705px 125.182px;" id="elarqudxek03" class="animable"></path><path d="M412.41,124.7c3.43-2.07,9.49-5.67,21.67-8.41,0,0,0-.07,0-.07a42.55,42.55,0,0,0-21.76,8.32C412.11,124.68,412.18,124.84,412.41,124.7Z" style="fill: rgb(38, 50, 56); transform-origin: 423.137px 120.487px;" id="eld6blpoecp9m" class="animable"></path><path d="M409.31,121.33c6-3.3,10.15-4.62,17.06-6.49,0,0,0-.08,0-.08-8.08,1.3-10.86,2.69-17.19,6.38C409,121.26,409.08,121.46,409.31,121.33Z" style="fill: rgb(38, 50, 56); transform-origin: 417.726px 118.066px;" id="elkzk3ivceg3" class="animable"></path><path d="M391.1,132.47l16.72,23.75a17.14,17.14,0,0,1-4.76,8.35c-3.92,3.79-34.48,16.45-43.94,16.59S312.7,172,299.46,165.3s-6.15-12.5,3.55-13.16,50.29-3,52.62-3.57,21.58-12.72,25.66-14.84S391.1,132.47,391.1,132.47Z" style="fill: rgb(0, 255, 136); transform-origin: 350.007px 156.73px;" id="elbv307ajr2ee" class="animable"></path><g id="elonef83bavpj"><path d="M299.46,165.3c9.59,4.85,31.61,11.06,46.62,14.08l-44.17-27.15C292.8,153.25,286.73,158.86,299.46,165.3Z" style="opacity: 0.1; transform-origin: 319.138px 165.805px;" class="animable"></path></g><g id="ele6rkixjn517"><path d="M384.8,135.23c2.52,3.23,4.87,6.59,7.2,10s4.59,6.68,6.87,10c1.3,1.91,2.61,3.84,3.84,5.8.09.13,0,.2-.12.08-2.49-3.24-4.83-6.62-7.2-10s-4.67-6.63-7-10c-1.31-1.92-2.59-3.85-3.81-5.83C384.5,135.16,384.67,135.06,384.8,135.23Z" style="opacity: 0.1; transform-origin: 393.653px 148.156px;" class="animable"></path></g><path d="M304.2,225.2l-58.8-34a13.5,13.5,0,0,1,1.95-10c7.47-12.21,25.36-32.31,41.34-39.71,11.52-5.32,20.58-.81,24,7.68.87,2.15,9.33,30.09,8.28,40.05-1.11,10.54-6.23,23.6-10.83,30.76A16.13,16.13,0,0,1,304.2,225.2Z" style="fill: rgb(0, 255, 136); transform-origin: 283.103px 182.199px;" id="elh8b4ntu7u7q" class="animable"></path><path d="M303.73,228.78c.87.13,3.47-4.67,3.23-5.37s-61.33-35.68-61.78-35.76-3.42,5.82-2.88,6.25S302.57,228.6,303.73,228.78Z" style="fill: rgb(0, 255, 136); transform-origin: 274.605px 208.216px;" id="elcb55eunyrul" class="animable"></path><g id="elq3nafadwza"><path d="M303.73,228.78c.87.13,3.47-4.67,3.23-5.37s-61.33-35.68-61.78-35.76-3.42,5.82-2.88,6.25S302.57,228.6,303.73,228.78Z" style="opacity: 0.1; transform-origin: 274.605px 208.216px;" class="animable"></path></g><polygon points="291.84 189.35 321.45 195.58 322.11 169.34 292.5 163.11 291.84 189.35" style="fill: rgb(0, 255, 136); transform-origin: 306.975px 179.345px;" id="el95r5qxsb08" class="animable"></polygon><g id="elihyzrldwsc8"><polygon points="291.84 189.35 321.45 195.58 322.11 169.34 292.5 163.11 291.84 189.35" style="opacity: 0.2; transform-origin: 306.975px 179.345px;" class="animable"></polygon></g><g id="el8ll4qcbbh45"><polygon points="291.84 189.35 295.59 190.14 296.25 163.9 292.5 163.11 291.84 189.35" style="opacity: 0.1; transform-origin: 294.045px 176.625px;" class="animable"></polygon></g><g id="eliiddp9x7onj"><path d="M316.88,174.4a2,2,0,0,0,1.47,2,1.31,1.31,0,0,0,1.56-1.37,2,2,0,0,0-1.48-2A1.3,1.3,0,0,0,316.88,174.4Z" style="opacity: 0.1; transform-origin: 318.395px 174.715px;" class="animable"></path></g><g id="elttjsx6rlcbe"><path d="M316.74,180a2,2,0,0,0,1.47,2,1.3,1.3,0,0,0,1.56-1.37,2,2,0,0,0-1.47-2A1.3,1.3,0,0,0,316.74,180Z" style="opacity: 0.1; transform-origin: 318.255px 180.315px;" class="animable"></path></g><g id="el8bflq0h4pom"><path d="M316.6,185.5a2,2,0,0,0,1.47,2,1.31,1.31,0,0,0,1.56-1.38,2,2,0,0,0-1.47-2A1.3,1.3,0,0,0,316.6,185.5Z" style="opacity: 0.1; transform-origin: 318.115px 185.809px;" class="animable"></path></g><g id="eluiby1uw8jh"><path d="M312.16,173.41a2,2,0,0,0,1.47,2,1.3,1.3,0,0,0,1.56-1.37,2,2,0,0,0-1.47-2A1.31,1.31,0,0,0,312.16,173.41Z" style="opacity: 0.1; transform-origin: 313.675px 173.726px;" class="animable"></path></g><g id="el4gkmb70f46r"><path d="M312,179a2,2,0,0,0,1.47,2,1.3,1.3,0,0,0,1.56-1.37,2,2,0,0,0-1.47-2A1.3,1.3,0,0,0,312,179Z" style="opacity: 0.1; transform-origin: 313.515px 179.315px;" class="animable"></path></g><g id="ely0yal9mj9a8"><path d="M311.88,184.51a2,2,0,0,0,1.48,2,1.29,1.29,0,0,0,1.55-1.37,2,2,0,0,0-1.47-2A1.31,1.31,0,0,0,311.88,184.51Z" style="opacity: 0.1; transform-origin: 313.396px 184.826px;" class="animable"></path></g><g id="el85xjtbnsj4c"><path d="M307.44,172.42a2,2,0,0,0,1.48,2,1.32,1.32,0,0,0,1.56-1.38,2,2,0,0,0-1.48-2A1.32,1.32,0,0,0,307.44,172.42Z" style="opacity: 0.1; transform-origin: 308.96px 172.73px;" class="animable"></path></g><g id="el33nc681d4rj"><path d="M307.31,178a2,2,0,0,0,1.47,2,1.31,1.31,0,0,0,1.56-1.37,2,2,0,0,0-1.48-2A1.3,1.3,0,0,0,307.31,178Z" style="opacity: 0.1; transform-origin: 308.825px 178.315px;" class="animable"></path></g><g id="elkax6k0uyl1h"><path d="M307.17,183.52a2,2,0,0,0,1.47,2,1.31,1.31,0,0,0,1.56-1.37,2,2,0,0,0-1.48-2A1.29,1.29,0,0,0,307.17,183.52Z" style="opacity: 0.1; transform-origin: 308.684px 183.834px;" class="animable"></path></g><path d="M317.33,95.94c1.12.33,6.21.56,8.81,5.64,2.47,4.8,1.47,18,1.69,21s3.88,4,4.23,7.43c.3,3-1.94,3.68-2.49,5.73-.42,1.59.81,4.28-1.05,6.44-1.69,2-4,1.12-5.51,1.57s-3,3.61-5.74,4.08-4.73-2.32-6.14-2.53-3.75,3.82-8.26,2.71-5.21-5.19-7-6.26-6.71-.51-8.5-3.22-1.65-5.91-2.43-7.23-2.86-1.46-3.64-4.33,2-4.18,2.72-6.45c.5-1.59-.7-3.31.71-5.62,1.94-3.18,6-1.78,8.14-5,1.69-2.54,6.18-14,13.86-15.83C312.05,92.83,317.33,95.94,317.33,95.94Z" style="fill: rgb(38, 50, 56); transform-origin: 306.625px 120.991px;" id="elwbb1bdnql5a" class="animable"></path><path d="M327.8,121.88a4.25,4.25,0,0,0,1,1.73l1.29,1.52a12.65,12.65,0,0,1,2.18,3.21,4,4,0,0,1-.12,3.54,5.79,5.79,0,0,1-1.21,1.43,7.35,7.35,0,0,0-1.41,1.55,3.46,3.46,0,0,0-.16,2.18c.11.67.25,1.31.33,2a4.75,4.75,0,0,1-.69,3.57,2.68,2.68,0,0,1-1.45,1,5,5,0,0,1-1.89.11c-.65-.06-1.3-.19-2-.28a3.3,3.3,0,0,0-2,.12,3.62,3.62,0,0,1,1.93.07c.65.15,1.29.34,1.95.45a5.29,5.29,0,0,0,2.06,0,3.27,3.27,0,0,0,1.79-1.14,5.1,5.1,0,0,0,.92-4c-.07-.68-.21-1.33-.3-2a2.76,2.76,0,0,1,.11-1.71c.56-1,1.89-1.72,2.55-3a4.43,4.43,0,0,0,0-4.11,12.78,12.78,0,0,0-2.44-3.22l-1.41-1.4A4.68,4.68,0,0,1,327.8,121.88Z" style="fill: rgb(38, 50, 56); transform-origin: 327.428px 133.031px;" id="el8lrwgoye3wy" class="animable"></path><path d="M299,99.71a59.86,59.86,0,0,0-4,5.88c-.66,1-1.29,2-2,2.9a8.54,8.54,0,0,1-1.16,1.23,1.13,1.13,0,0,1-.31.21,1.27,1.27,0,0,1-.35.16c-.27.09-.55.16-.83.23a33.37,33.37,0,0,0-3.46,1,6.14,6.14,0,0,0-3,2.16,3.82,3.82,0,0,0-.66,1.78,5,5,0,0,0,.26,1.83,7.77,7.77,0,0,1,.57,3.46,7.36,7.36,0,0,0-.21-3.55,4.65,4.65,0,0,1-.14-1.69,3.28,3.28,0,0,1,.66-1.49A5.91,5.91,0,0,1,287.1,112c1.09-.39,2.24-.6,3.41-.89.29-.08.59-.17.88-.27a2.56,2.56,0,0,0,.87-.51,8.42,8.42,0,0,0,1.25-1.37,30.48,30.48,0,0,0,2-3l1.74-3.11A32.41,32.41,0,0,1,299,99.71Z" style="fill: rgb(38, 50, 56); transform-origin: 291.113px 110.13px;" id="elv1by1ejuc29" class="animable"></path><path d="M284,130.34a6.21,6.21,0,0,1,.37,2.47c.05.85.09,1.7.18,2.56a12.71,12.71,0,0,0,.49,2.56,5.59,5.59,0,0,0,1.34,2.34,7.07,7.07,0,0,0,5,1.43c.86,0,1.7-.08,2.54-.09a5.31,5.31,0,0,1,2.46.41,4.89,4.89,0,0,0-2.44-.78c-.86-.07-1.71-.07-2.55-.12-1.65-.09-3.39-.34-4.53-1.4a5,5,0,0,1-1.18-2,15.73,15.73,0,0,1-.6-2.41c-.15-.83-.26-1.67-.38-2.51-.07-.43-.14-.85-.24-1.27A2.5,2.5,0,0,0,284,130.34Z" style="fill: rgb(38, 50, 56); transform-origin: 290.19px 136.18px;" id="elom72n1bwqvr" class="animable"></path><path d="M298.06,144.6c.08,1.28,4.58,10.28,10.25,11,1.84.23,3.53-9.8,3.53-9.8l.29-.71,4.11-10-10.83-9.91-1.58-1.34s-.95,2.8-2.09,6.3l-.16.5c-.07.19-.14.38-.19.56-.18.52-.36,1.06-.52,1.59s-.26.8-.38,1.23l-.38,1.28A70.19,70.19,0,0,0,298.06,144.6Z" style="fill: rgb(247, 169, 160); transform-origin: 307.15px 139.722px;" id="elf7f1lmvaj4i" class="animable"></path><path d="M316.24,135.1l-3.94,9.58a23.08,23.08,0,0,1-10.88-13.54l.32-1c1.15-3.49,2.09-6.29,2.09-6.29l1.58,1.32Z" style="fill: rgb(38, 50, 56); transform-origin: 308.83px 134.265px;" id="el2880f941oem" class="animable"></path><path d="M332.31,120.86c-1.17,18.88-12.61,20.31-16.68,20-3.69-.23-16.25-1.49-17-20.39S307,96.2,315.43,96.28,333.48,102,332.31,120.86Z" style="fill: rgb(247, 169, 160); transform-origin: 315.497px 118.587px;" id="elg834l7s4rz" class="animable"></path><path d="M299.32,120c3,.66,4.62-5.67,4.62-5.67s6.23.87,9.52-7.8a13.9,13.9,0,0,1-3.78,7s11.15.35,17-8.21c0,0-2.49,4.43-4.45,5.86,0,0,4.78-.65,7.54-4.08,0,0,1.2,5.57,2.48,7.24,0,0,2.19-19.29-15.9-19.69,0,0-11.25-.8-16.47,7.48S299.32,120,299.32,120Z" style="fill: rgb(38, 50, 56); transform-origin: 314.869px 107.339px;" id="el675cg1dwkfa" class="animable"></path><path d="M301.51,122.15s-3.21-6.44-6.08-5.38-1.06,10,1.87,11.6a3.21,3.21,0,0,0,4.5-1.07Z" style="fill: rgb(247, 169, 160); transform-origin: 297.892px 122.766px;" id="el2bsnjs0okn1" class="animable"></path><path d="M296,119.31a0,0,0,0,0,0,.08c2,1.21,2.9,3.4,3.39,5.62a1.77,1.77,0,0,0-2.54-.87.07.07,0,0,0,0,.13,2,2,0,0,1,2,1,9.61,9.61,0,0,1,.76,1.88c.08.21.44.16.4-.07V127C300.53,124.25,299,120,296,119.31Z" style="fill: rgb(38, 50, 56); transform-origin: 298.055px 123.297px;" id="elke9itwvd62m" class="animable"></path><path d="M299.58,127.84a.94.94,0,0,1-1.06.79.93.93,0,0,1-.79-1,.93.93,0,1,1,1.85.26Z" style="fill: rgb(255, 255, 255); transform-origin: 298.658px 127.731px;" id="ela49v0vvqbmg" class="animable"></path><path d="M329.09,116.55a10.28,10.28,0,0,1-1.22-.41,2.06,2.06,0,0,1-1.17-.64.67.67,0,0,1,.09-.81,1.65,1.65,0,0,1,1.65-.2,2.36,2.36,0,0,1,1.41,1A.71.71,0,0,1,329.09,116.55Z" style="fill: rgb(38, 50, 56); transform-origin: 328.278px 115.461px;" id="elyyrcsufyhb" class="animable"></path><path d="M316.82,116.2c.43-.09.81-.25,1.23-.38a2.09,2.09,0,0,0,1.18-.62.66.66,0,0,0-.08-.81,1.66,1.66,0,0,0-1.64-.24,2.4,2.4,0,0,0-1.44,1A.71.71,0,0,0,316.82,116.2Z" style="fill: rgb(38, 50, 56); transform-origin: 317.655px 115.123px;" id="elg3yp3z3ur4c" class="animable"></path><path d="M319,120.22s-.11,0-.11.1c-.07,1.27-.36,2.7-1.54,3,0,0,0,.08,0,.08C318.78,123.34,319.15,121.43,319,120.22Z" style="fill: rgb(38, 50, 56); transform-origin: 318.19px 121.81px;" id="elx9cp31ob1sh" class="animable"></path><path d="M318,118.8c-2-.33-2.54,3.73-.67,4S319.7,119.08,318,118.8Z" style="fill: rgb(38, 50, 56); transform-origin: 317.609px 120.797px;" id="elycplf2gq17d" class="animable"></path><path d="M317.18,118.91c-.38.19-.78.55-1.21.54s-.82-.49-1.09-.94c0-.05-.07,0-.08,0a1.49,1.49,0,0,0,.91,1.83c.74.2,1.38-.41,1.67-1.17C317.44,119.07,317.34,118.84,317.18,118.91Z" style="fill: rgb(38, 50, 56); transform-origin: 316.067px 119.433px;" id="elc0jnbpf1koc" class="animable"></path><path d="M326.22,120.63s.09.07.08.12c-.21,1.25-.24,2.72.84,3.29,0,0,0,.08,0,.07C325.76,123.73,325.82,121.78,326.22,120.63Z" style="fill: rgb(38, 50, 56); transform-origin: 326.556px 122.37px;" id="eluhuunwi9ocg" class="animable"></path><path d="M327.51,119.47c2.05.12,1.66,4.19-.23,4.08S325.8,119.37,327.51,119.47Z" style="fill: rgb(38, 50, 56); transform-origin: 327.458px 121.51px;" id="elk8gyffeayg" class="animable"></path><path d="M328.34,119.81c.3.25.58.67,1,.74s.82-.34,1.14-.74c0,0,.06,0,.06,0-.05.78-.39,1.57-1.15,1.65s-1.13-.65-1.24-1.44C328.09,119.92,328.22,119.72,328.34,119.81Z" style="fill: rgb(38, 50, 56); transform-origin: 329.337px 120.627px;" id="elnnepxehaii" class="animable"></path><path d="M317.88,130.49c.25.35.48.8.93.92a3.43,3.43,0,0,0,1.39-.08c.05,0,.08,0,.05.07a1.73,1.73,0,0,1-1.71.4,1.35,1.35,0,0,1-.79-1.27A.07.07,0,0,1,317.88,130.49Z" style="fill: rgb(38, 50, 56); transform-origin: 319.006px 131.167px;" id="elvy7ig2rfvn" class="animable"></path><path d="M323.83,126.3s.05,1.91-.05,2.8c0,.08-.23.1-.54.08h0a4.26,4.26,0,0,1-3.92-2.05c-.05-.09.08-.17.15-.11a6.34,6.34,0,0,0,3.72,1.55c.09-.24-.18-3.27,0-3.26a7.33,7.33,0,0,1,2,.69c0-4-.58-7.94-.5-11.91a.12.12,0,0,1,.24,0,64.29,64.29,0,0,1,1.09,12.8C325.92,127.37,324.17,126.5,323.83,126.3Z" style="fill: rgb(38, 50, 56); transform-origin: 322.668px 121.58px;" id="el2pm05ek90v5" class="animable"></path><path d="M322.88,129a4.92,4.92,0,0,1-2.13,1.31,2.35,2.35,0,0,1-1.36-.06c-.94-.36-.87-1.26-.61-2a5.87,5.87,0,0,1,.56-1.12A6.45,6.45,0,0,0,322.88,129Z" style="fill: rgb(38, 50, 56); transform-origin: 320.745px 128.756px;" id="el22hu3a3yh0i" class="animable"></path><path d="M320.75,130.31a2.35,2.35,0,0,1-1.36-.06c-.94-.36-.87-1.26-.61-2A2.31,2.31,0,0,1,320.75,130.31Z" style="fill: rgb(255, 152, 185); transform-origin: 319.68px 129.316px;" id="elvoa9zgs24x" class="animable"></path><path d="M290,143.53a9.37,9.37,0,0,0,1.39,4.79c2.83,4.67,10.43,8.46,18,7.54,4.81-.59,7.78-2.53,9.28-5A35.3,35.3,0,0,1,290,143.53Z" style="fill: rgb(69, 90, 100); transform-origin: 304.335px 149.764px;" id="el3axs1sswkvo" class="animable"></path><path d="M283.49,137.28c8.58,14.65,33.54,21.13,49.26,7.91,11.1-9.36,16-28.65,7.64-44.7C328.25,77.28,303.71,79.67,290,91,275.59,102.94,277,126.16,283.49,137.28Zm16.74-37.09c11.07-8.15,30.94-8.64,40.6,7.87A24.72,24.72,0,0,1,334.44,140c-12.74,9.55-32.81,5.06-39.66-5.37C289.59,126.72,288.52,108.81,300.23,100.19Z" style="fill: rgb(0, 255, 136); transform-origin: 311.693px 117.507px;" id="elkwl9k6ea9ti" class="animable"></path><g id="elocbfdhigs1s"><path d="M294.78,134.62c6.85,10.43,26.92,14.92,39.66,5.37a24.72,24.72,0,0,0,6.39-31.93c-9.66-16.51-29.53-16-40.6-7.87C288.52,108.81,289.59,126.72,294.78,134.62Z" style="fill: rgb(69, 90, 100); opacity: 0.1; transform-origin: 317.587px 119.957px;" class="animable"></path></g><g id="elcighbml7u2k"><path d="M294.78,134.62c6.85,10.43,26.92,14.92,39.66,5.37a24.72,24.72,0,0,0,6.39-31.93c-9.66-16.51-29.53-16-40.6-7.87C288.52,108.81,289.59,126.72,294.78,134.62Z" style="fill: rgb(69, 90, 100); opacity: 0.1; transform-origin: 317.587px 119.957px;" class="animable"></path></g><g id="elkbat8pfby8b"><g style="opacity: 0.2; transform-origin: 317.602px 119.935px;" class="animable"><path d="M318.59,94.69a183.52,183.52,0,0,1,24.83,31.48,24,24,0,0,0,.31-10.28A187.38,187.38,0,0,0,328.68,97,27.12,27.12,0,0,0,318.59,94.69Z" style="fill: rgb(255, 255, 255); transform-origin: 331.367px 110.43px;" id="eli3jmu75fgf" class="animable"></path><path d="M291.4,125a24.41,24.41,0,0,0,3.38,9.64,22.26,22.26,0,0,0,9,7.49A147.41,147.41,0,0,0,291.4,125Z" style="fill: rgb(255, 255, 255); transform-origin: 297.59px 133.565px;" id="elomp99ls4hnr" class="animable"></path><path d="M313.07,95a178.61,178.61,0,0,1,28.47,36.34c.19-.37.36-.74.52-1.12a180.64,180.64,0,0,0-27.77-35.38Z" style="fill: rgb(255, 255, 255); transform-origin: 327.565px 113.09px;" id="el00e3t5ljdaxjd" class="animable"></path><path d="M291.93,113.05a156.61,156.61,0,0,1,23.9,32.13c.38,0,.76,0,1.15,0A157.71,157.71,0,0,0,292.2,112C292.1,112.36,292,112.7,291.93,113.05Z" style="fill: rgb(255, 255, 255); transform-origin: 304.455px 128.59px;" id="el5k1bb0dajub" class="animable"></path><path d="M291.06,120.09c0,.48,0,.94,0,1.41a152.6,152.6,0,0,1,16,21.95c.45.16.9.31,1.36.44A152.12,152.12,0,0,0,291.06,120.09Z" style="fill: rgb(255, 255, 255); transform-origin: 299.74px 131.99px;" id="elppq4vg0maq7" class="animable"></path><path d="M295.7,104.75a163.83,163.83,0,0,1,30,39.46,25.62,25.62,0,0,0,3.39-1.17,166.67,166.67,0,0,0-31.22-40.81A22.3,22.3,0,0,0,295.7,104.75Z" style="fill: rgb(255, 255, 255); transform-origin: 312.395px 123.22px;" id="elmwwqfm2u8eh" class="animable"></path></g></g><path d="M274.59,124.59c-1.64-4-1.67-12.28,2.51-16.22,4-3.72,10.79-4.09,13.81,4.35,2.08,5.83.43,12.54-2.79,15.63C283.56,132.72,276.75,129.94,274.59,124.59Z" style="fill: rgb(0, 255, 136); transform-origin: 282.697px 118.184px;" id="elihnujajx2xh" class="animable"></path><g id="el6b91l8q60q"><path d="M274.59,124.59c-1.64-4-1.67-12.28,2.51-16.22,4-3.72,10.79-4.09,13.81,4.35,2.08,5.83.43,12.54-2.79,15.63C283.56,132.72,276.75,129.94,274.59,124.59Z" style="opacity: 0.1; transform-origin: 282.697px 118.184px;" class="animable"></path></g><path d="M273.33,123.12c-1.26-3.12-1.28-9.44,1.93-12.47,3-2.86,8.29-3.14,10.61,3.34,1.6,4.48.33,9.64-2.15,12C280.23,129.36,275,127.22,273.33,123.12Z" style="fill: rgb(0, 255, 136); transform-origin: 279.56px 118.189px;" id="elr1zmzv63qz" class="animable"></path><path d="M281.36,157.88c4.18,24.86,24,57,30.6,64.24,10.05,11.07,56.18-.8,65.58-2.6,4-.76-8.35-35.75-12.65-35-3.75.64-39,11-40.05,9.76-.85-1-17.89-24-30.11-39.15C284.19,142.06,280.26,151.3,281.36,157.88Z" style="fill: rgb(247, 169, 160); transform-origin: 329.754px 187.653px;" id="elnc5tquk186f" class="animable"></path><path d="M356.59,186.63l6.45-1.71a21.93,21.93,0,0,0,5.85-2.7c7.23-4.17,27.51-9.69,45.82,5,7,5.61,6.14,13-2.18,8.45-5.87-3.2-9.66-5.92-11.86-6.43,0,0,4,9.42.86,14.46a109.86,109.86,0,0,1-9.09,12.59,24.14,24.14,0,0,1-2.51-1.49,12.45,12.45,0,0,1-12.39,4.75l-10.39,2.22Z" style="fill: rgb(69, 90, 100); transform-origin: 388.006px 199.708px;" id="el5njfzbebspc" class="animable"></path><path d="M376.42,179.35c4.29.84,13.36,2.79,20.22,7,7.62,4.63,21.06,15.62,17.58,21.21-2.55,4.1-8.05.35-8.05.35s4.59,5.71,1.48,8.91c-2.84,2.92-6.92-.23-6.92-.23s2.19,3.94-1.08,6.22c-3.94,2.75-7.89-6-14.28-6.64C383.93,216,376.42,179.35,376.42,179.35Z" style="fill: rgb(69, 90, 100); transform-origin: 395.602px 201.347px;" id="el33ivqnbfvvi" class="animable"></path><path d="M390.4,193.55c3.91,1.46,11.93,7,15.78,14.15.08.16,0,.31-.1.18a88.05,88.05,0,0,0-15.72-14.26S390.36,193.54,390.4,193.55Z" style="fill: rgb(38, 50, 56); transform-origin: 398.286px 200.739px;" id="elhk4719cfpnu" class="animable"></path><path d="M386,201.38c3.24,1.61,11.25,7.74,14.9,15.06.08.17,0,.32-.11.18a93.59,93.59,0,0,0-14.84-15.17S385.9,201.36,386,201.38Z" style="fill: rgb(38, 50, 56); transform-origin: 393.435px 209.026px;" id="el1diy9s0b1tw" class="animable"></path><path d="M356.59,186.63l10.56,35.11s-2.11,4-11.56,5.82-37,2.31-43.35-3.51-23.92-36-30.05-58.33,6.73-20.24,13.47-10.57,29.21,37.72,29.88,38,16.43-5.74,22.14-6.9S356.59,186.63,356.59,186.63Z" style="fill: rgb(0, 255, 136); transform-origin: 323.864px 188.503px;" id="eld0a3xji900p" class="animable"></path><path d="M321.63,188.56c-1.58-1.61-3.06-3.29-4.53-5s-2.89-3.43-4.3-5.17-2.78-3.51-4.11-5.33l-2-2.72c-.64-.93-1.3-1.84-1.9-2.79.79.8,1.53,1.64,2.3,2.46l2.22,2.53c1.48,1.69,2.89,3.43,4.3,5.17s2.79,3.52,4.11,5.34S320.4,186.68,321.63,188.56Z" style="fill: rgb(38, 50, 56); transform-origin: 313.21px 178.055px;" id="elkwruwglrddh" class="animable"></path><path d="M309,172.73a12.24,12.24,0,0,1-1.09-2.13,23.27,23.27,0,0,1-.77-2.27,4.68,4.68,0,0,1,.74,1,9,9,0,0,1,.53,1.08A8.13,8.13,0,0,1,309,172.73Z" style="fill: rgb(38, 50, 56); transform-origin: 308.07px 170.53px;" id="eluyvbgbne9xc" class="animable"></path><path d="M309.47,220.9c-1.36-1.62-2.61-3.34-3.87-5.05s-2.41-3.5-3.57-5.28c-2.31-3.56-4.43-7.24-6.46-11s-3.86-7.57-5.52-11.49a120.25,120.25,0,0,1-4.41-11.94c.88,1.94,1.62,3.92,2.53,5.83s1.71,3.88,2.64,5.77l2.76,5.71c1,1.88,1.91,3.77,2.94,5.61,1.94,3.76,4.07,7.41,6.22,11S307.13,217.37,309.47,220.9Z" style="fill: rgb(38, 50, 56); transform-origin: 297.555px 198.52px;" id="eli0wf9u74jxh" class="animable"></path><path d="M288.35,183.18a11.13,11.13,0,0,1-1.82-1.74,10.6,10.6,0,0,1-1.4-2.09,10.67,10.67,0,0,1,1.81,1.74A10.08,10.08,0,0,1,288.35,183.18Z" style="fill: rgb(38, 50, 56); transform-origin: 286.74px 181.265px;" id="elkbyj32ifbm" class="animable"></path><g id="el8ygveca4g4a"><path d="M351.45,190.5c1.42,3.83,2.64,7.75,3.83,11.67s2.36,7.76,3.51,11.64c.66,2.23,1.32,4.46,1.9,6.7,0,.15-.09.18-.14,0-1.39-3.85-2.59-7.78-3.84-11.67s-2.44-7.74-3.61-11.62c-.67-2.23-1.3-4.45-1.86-6.71C351.18,190.34,351.37,190.29,351.45,190.5Z" style="opacity: 0.1; transform-origin: 355.959px 205.498px;" class="animable"></path></g></g><g id="freepik--Stars--inject-16" class="animable" style="transform-origin: 249.717px 244.82px;"><polygon points="381.88 337.25 387.39 338.27 388.62 344.08 389.85 338.27 395.36 337.25 389.87 335.91 388.62 330.43 387.36 335.91 381.88 337.25" style="fill: rgb(199, 199, 199); transform-origin: 388.62px 337.255px;" id="elzipxlv0ooxo" class="animable"></polygon><polygon points="114.28 321.65 119.78 322.67 121.02 328.47 122.25 322.67 127.75 321.64 122.27 320.3 121.02 314.82 119.76 320.3 114.28 321.65" style="fill: rgb(199, 199, 199); transform-origin: 121.015px 321.645px;" id="elsr2z7zfrdcs" class="animable"></polygon><polygon points="325.61 243.82 331.12 244.84 332.35 250.65 333.58 244.84 339.09 243.82 333.61 242.48 332.35 237 331.1 242.48 325.61 243.82" style="fill: rgb(199, 199, 199); transform-origin: 332.35px 243.825px;" id="elki9c26gnrof" class="animable"></polygon><polygon points="434.24 303.07 437.32 303.64 438.01 306.88 438.7 303.64 441.77 303.07 438.71 302.32 438.01 299.25 437.31 302.32 434.24 303.07" style="fill: rgb(199, 199, 199); transform-origin: 438.005px 303.065px;" id="elfdad70n2rpc" class="animable"></polygon><polygon points="200.6 426.57 203.68 427.14 204.36 430.38 205.05 427.14 208.13 426.57 205.06 425.82 204.36 422.75 203.66 425.82 200.6 426.57" style="fill: rgb(199, 199, 199); transform-origin: 204.365px 426.565px;" id="elae2rxvfm40e" class="animable"></polygon><polygon points="426.71 156.97 429.79 157.54 430.48 160.79 431.16 157.54 434.24 156.97 431.18 156.22 430.48 153.16 429.77 156.22 426.71 156.97" style="fill: rgb(199, 199, 199); transform-origin: 430.475px 156.975px;" id="el3fj40ku2sqw" class="animable"></polygon><polygon points="63.52 226.78 66.6 227.35 67.29 230.6 67.98 227.35 71.06 226.78 67.99 226.03 67.29 222.97 66.59 226.03 63.52 226.78" style="fill: rgb(199, 199, 199); transform-origin: 67.29px 226.785px;" id="eljodpmpx56uc" class="animable"></polygon><polygon points="80.04 391.98 83.12 392.55 83.81 395.79 84.5 392.55 87.57 391.98 84.51 391.23 83.81 388.16 83.11 391.23 80.04 391.98" style="fill: rgb(199, 199, 199); transform-origin: 83.805px 391.975px;" id="el86mst18p77k" class="animable"></polygon><polygon points="414.83 239.19 417.91 239.75 418.6 243 419.28 239.75 422.36 239.18 419.3 238.44 418.6 235.37 417.89 238.44 414.83 239.19" style="fill: rgb(199, 199, 199); transform-origin: 418.595px 239.185px;" id="el6shqa6lgmf2" class="animable"></polygon><polygon points="172.92 83.46 176 84.03 176.69 87.27 177.38 84.03 180.46 83.45 177.39 82.7 176.69 79.64 175.99 82.7 172.92 83.46" style="fill: rgb(199, 199, 199); transform-origin: 176.69px 83.455px;" id="elkzyg6cjg0rt" class="animable"></polygon><polygon points="293.45 332.29 296.53 332.86 297.22 336.1 297.91 332.86 300.99 332.29 297.92 331.54 297.22 328.47 296.52 331.54 293.45 332.29" style="fill: rgb(199, 199, 199); transform-origin: 297.22px 332.285px;" id="elnm4nkcl1skk" class="animable"></polygon><path d="M193.31,433.59a.89.89,0,0,1,0,1.78A.89.89,0,0,1,193.31,433.59Z" style="fill: rgb(199, 199, 199); transform-origin: 193.31px 434.48px;" id="elgxclrgpd78h" class="animable"></path><path d="M352.52,266.2a.9.9,0,0,1,0,1.79A.9.9,0,0,1,352.52,266.2Z" style="fill: rgb(199, 199, 199); transform-origin: 352.52px 267.095px;" id="eld7dpza1axu" class="animable"></path><path d="M144,426.89a.9.9,0,0,1,0,1.79A.9.9,0,0,1,144,426.89Z" style="fill: rgb(199, 199, 199); transform-origin: 144px 427.785px;" id="elkz5hrknie3" class="animable"></path><path d="M395,277.89a.9.9,0,0,1,0,1.79A.9.9,0,0,1,395,277.89Z" style="fill: rgb(199, 199, 199); transform-origin: 395px 278.785px;" id="el3uwwtj2lvzu" class="animable"></path><path d="M215.67,417.54a.63.63,0,0,1,0,1.26A.63.63,0,0,1,215.67,417.54Z" style="fill: rgb(199, 199, 199); transform-origin: 215.67px 418.17px;" id="elitsfycm06e" class="animable"></path><path d="M89.59,89.71a.63.63,0,0,1,0,1.26A.63.63,0,0,1,89.59,89.71Z" style="fill: rgb(199, 199, 199); transform-origin: 89.59px 90.34px;" id="el1nwrot4nhdn" class="animable"></path><path d="M333.09,292.64a.63.63,0,0,1,0,1.26A.63.63,0,0,1,333.09,292.64Z" style="fill: rgb(199, 199, 199); transform-origin: 333.09px 293.27px;" id="elkgln4vsrh3" class="animable"></path><path d="M311.69,281.16a1.72,1.72,0,0,1,0,3.43A1.72,1.72,0,0,1,311.69,281.16Z" style="fill: rgb(199, 199, 199); transform-origin: 311.69px 282.875px;" id="el1jny2w7ehux" class="animable"></path><polygon points="186.4 147.26 191.91 148.28 193.14 154.08 194.37 148.28 199.88 147.25 194.39 145.91 193.14 140.43 191.88 145.91 186.4 147.26" style="fill: rgb(199, 199, 199); transform-origin: 193.14px 147.255px;" id="eluc7ckd8gb2s" class="animable"></polygon><polygon points="245.11 58.08 248.19 58.65 248.88 61.9 249.57 58.65 252.65 58.08 249.58 57.33 248.88 54.27 248.18 57.33 245.11 58.08" style="fill: rgb(199, 199, 199); transform-origin: 248.88px 58.085px;" id="elwvsrmtgnbz" class="animable"></polygon><path d="M58.47,141.39a.9.9,0,0,1,0,1.79A.9.9,0,0,1,58.47,141.39Z" style="fill: rgb(199, 199, 199); transform-origin: 58.47px 142.285px;" id="electrxh9r4w" class="animable"></path><path d="M72.49,378.09a.89.89,0,0,1,0,1.78A.89.89,0,0,1,72.49,378.09Z" style="fill: rgb(199, 199, 199); transform-origin: 72.49px 378.98px;" id="elteuqtx6jd3h" class="animable"></path><path d="M94,216.21A.89.89,0,0,1,94,218,.89.89,0,0,1,94,216.21Z" style="fill: rgb(199, 199, 199); transform-origin: 94px 217.105px;" id="elmw5rprg1l4" class="animable"></path><path d="M129.34,335.54a.63.63,0,0,1,0,1.26A.63.63,0,0,1,129.34,335.54Z" style="fill: rgb(199, 199, 199); transform-origin: 129.34px 336.17px;" id="elob6v2cjqvfq" class="animable"></path><path d="M262.52,416.47a.63.63,0,0,1,0,1.26A.63.63,0,0,1,262.52,416.47Z" style="fill: rgb(199, 199, 199); transform-origin: 262.52px 417.1px;" id="el6bhjcnnsk3f" class="animable"></path><path d="M356.29,127.62a.63.63,0,0,1,0,1.26A.63.63,0,0,1,356.29,127.62Z" style="fill: rgb(199, 199, 199); transform-origin: 356.29px 128.25px;" id="elblzcqo20o1o" class="animable"></path><path d="M242.23,89a.63.63,0,0,1,0,1.26A.63.63,0,0,1,242.23,89Z" style="fill: rgb(199, 199, 199); transform-origin: 242.23px 89.63px;" id="elmp946crcsis" class="animable"></path><path d="M204.37,313.11a1.71,1.71,0,0,1,0,3.42A1.71,1.71,0,0,1,204.37,313.11Z" style="fill: rgb(199, 199, 199); transform-origin: 204.37px 314.82px;" id="elh2tasrpycht" class="animable"></path><path d="M429.72,183.84a1.71,1.71,0,0,1,0,3.42A1.71,1.71,0,0,1,429.72,183.84Z" style="fill: rgb(199, 199, 199); transform-origin: 429.72px 185.55px;" id="ellku9kxb94n" class="animable"></path><path d="M79.6,333.83a1.71,1.71,0,0,1,0,3.42A1.71,1.71,0,0,1,79.6,333.83Z" style="fill: rgb(199, 199, 199); transform-origin: 79.6px 335.54px;" id="el3p4ne6x55zr" class="animable"></path><polygon points="184 174.82 187.08 175.39 187.77 178.64 188.45 175.39 191.53 174.82 188.47 174.07 187.77 171.01 187.06 174.07 184 174.82" style="fill: rgb(199, 199, 199); transform-origin: 187.765px 174.825px;" id="eluglnekv2su" class="animable"></polygon><polygon points="288.73 423.25 291.81 423.82 292.5 427.07 293.18 423.82 296.26 423.25 293.2 422.5 292.5 419.44 291.8 422.5 288.73 423.25" style="fill: rgb(199, 199, 199); transform-origin: 292.495px 423.255px;" id="el8mcuuvdxgkq" class="animable"></polygon><path d="M302.37,383.27a.89.89,0,0,1,0,1.78A.89.89,0,0,1,302.37,383.27Z" style="fill: rgb(199, 199, 199); transform-origin: 302.37px 384.16px;" id="elmb9ugpjq6se" class="animable"></path><path d="M337.15,359.53a.89.89,0,0,1,0,1.78A.89.89,0,0,1,337.15,359.53Z" style="fill: rgb(199, 199, 199); transform-origin: 337.15px 360.42px;" id="elnyw9izjquos" class="animable"></path><polygon points="227.09 400.52 230.17 401.09 230.86 404.33 231.55 401.09 234.63 400.51 231.56 399.77 230.86 396.7 230.16 399.77 227.09 400.52" style="fill: rgb(199, 199, 199); transform-origin: 230.86px 400.515px;" id="elgmig44va5ak" class="animable"></polygon><path d="M353.83,113.07a.9.9,0,0,1,0,1.79A.9.9,0,0,1,353.83,113.07Z" style="fill: rgb(199, 199, 199); transform-origin: 353.83px 113.965px;" id="elepnq5q1epte" class="animable"></path><path d="M375.3,362.34a.64.64,0,0,1,0,1.27A.64.64,0,0,1,375.3,362.34Z" style="fill: rgb(199, 199, 199); transform-origin: 375.3px 362.975px;" id="elvkrh8k5h5y" class="animable"></path><polygon points="106.65 255 109.73 255.57 110.42 258.82 111.1 255.57 114.18 255 111.12 254.25 110.42 251.19 109.72 254.25 106.65 255" style="fill: rgb(199, 199, 199); transform-origin: 110.415px 255.005px;" id="eltynfrmqqk1f" class="animable"></polygon><path d="M71.06,304.12a.89.89,0,0,1,0,1.78A.89.89,0,0,1,71.06,304.12Z" style="fill: rgb(199, 199, 199); transform-origin: 71.06px 305.01px;" id="elexasv0izqwl" class="animable"></path><path d="M194.18,238.39a.89.89,0,0,1,0,1.78A.89.89,0,0,1,194.18,238.39Z" style="fill: rgb(199, 199, 199); transform-origin: 194.18px 239.28px;" id="el2ievwa224sa" class="animable"></path><path d="M89.59,148.22a.63.63,0,0,1,0,1.26A.63.63,0,0,1,89.59,148.22Z" style="fill: rgb(199, 199, 199); transform-origin: 89.59px 148.85px;" id="elyh28ens12wp" class="animable"></path><path d="M81.51,142.41a1.72,1.72,0,0,1,0,3.43A1.72,1.72,0,0,1,81.51,142.41Z" style="fill: rgb(199, 199, 199); transform-origin: 81.51px 144.125px;" id="ela02onqdyq5e" class="animable"></path><path d="M372.9,222a1.71,1.71,0,0,1,0,3.42A1.71,1.71,0,0,1,372.9,222Z" style="fill: rgb(199, 199, 199); transform-origin: 372.9px 223.71px;" id="eldwnwlj1okxa" class="animable"></path></g><defs>     <filter id="active" height="200%">         <feMorphology in="SourceAlpha" result="DILATED" operator="dilate" radius="2"></feMorphology>                <feFlood flood-color="#32DFEC" flood-opacity="1" result="PINK"></feFlood>        <feComposite in="PINK" in2="DILATED" operator="in" result="OUTLINE"></feComposite>        <feMerge>            <feMergeNode in="OUTLINE"></feMergeNode>            <feMergeNode in="SourceGraphic"></feMergeNode>        </feMerge>    </filter>    <filter id="hover" height="200%">        <feMorphology in="SourceAlpha" result="DILATED" operator="dilate" radius="2"></feMorphology>                <feFlood flood-color="#ff0000" flood-opacity="0.5" result="PINK"></feFlood>        <feComposite in="PINK" in2="DILATED" operator="in" result="OUTLINE"></feComposite>        <feMerge>            <feMergeNode in="OUTLINE"></feMergeNode>            <feMergeNode in="SourceGraphic"></feMergeNode>        </feMerge>            <feColorMatrix type="matrix" values="0   0   0   0   0                0   1   0   0   0                0   0   0   0   0                0   0   0   1   0 "></feColorMatrix>    </filter></defs></svg>